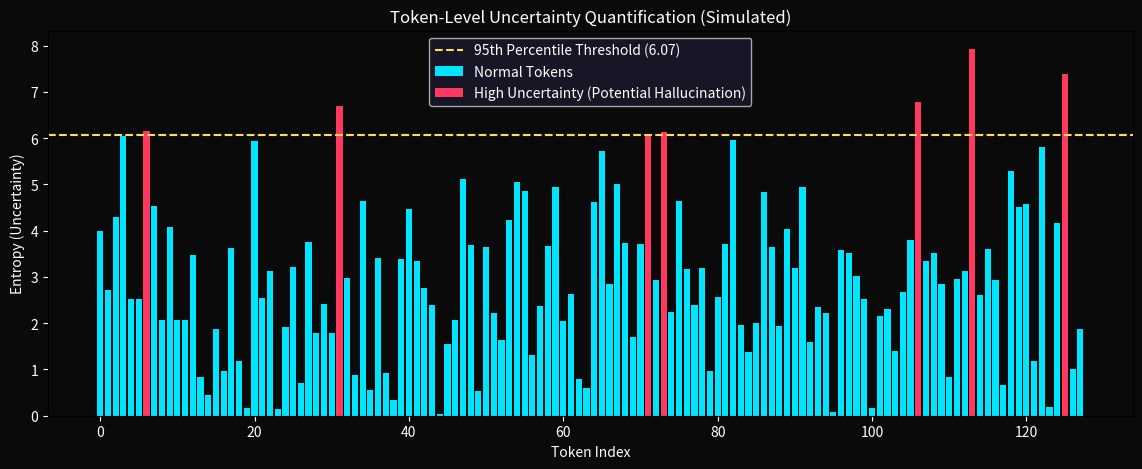

Python code for this plot:
import matplotlib.pyplot as plt
import numpy as np
import os

def generate_chart():
    np.random.seed(42)
    tokens = np.arange(128)
    entropy = np.abs(np.random.randn(128) * 2 + 3)  # Simulated entropy values
    
    # Flag high uncertainty tokens (above 95th percentile)
    threshold = np.percentile(entropy, 95)
    high_uncertainty = entropy > threshold
    
    plt.figure(figsize=(14, 5))
    plt.bar(tokens[~high_uncertainty], entropy[~high_uncertainty], color='#00e5ff', label='Normal Tokens')
    plt.bar(tokens[high_uncertainty], entropy[high_uncertainty], color='#ff3860', label='High Uncertainty (Potential Hallucination)')
    
    plt.axhline(y=threshold, color='#ffdd57', linestyle='--', label=f'95th Percentile Threshold ({threshold:.2f})')
    
    plt.title('Token-Level Uncertainty Quantification (Simulated)', color='white')
    plt.xlabel('Token Index', color='white')
    plt.ylabel('Entropy (Uncertainty)', color='white')
    plt.legend(facecolor='#1a1a2e')
    
    # Dark theme
    plt.gca().set_facecolor('#0a0a0a')
    plt.gcf().set_facecolor('#0a0a0a')
    plt.tick_params(colors='white')
    plt.legend(facecolor='#1a1a2e', labelcolor='white')
    
    os.makedirs("ml-explorations/2026-02-09_token-level-uncertainty-quantification/", exist_ok=True)
    plt.savefig('ml-explorations/2026-02-09_token-level-uncertainty-quantification/uncertainty_chart.png', facecolor='#0a0a0a', bbox_inches='tight')
    print("Chart generated: uncertainty_chart.png")

if __name__ == "__main__":
    generate_chart()
